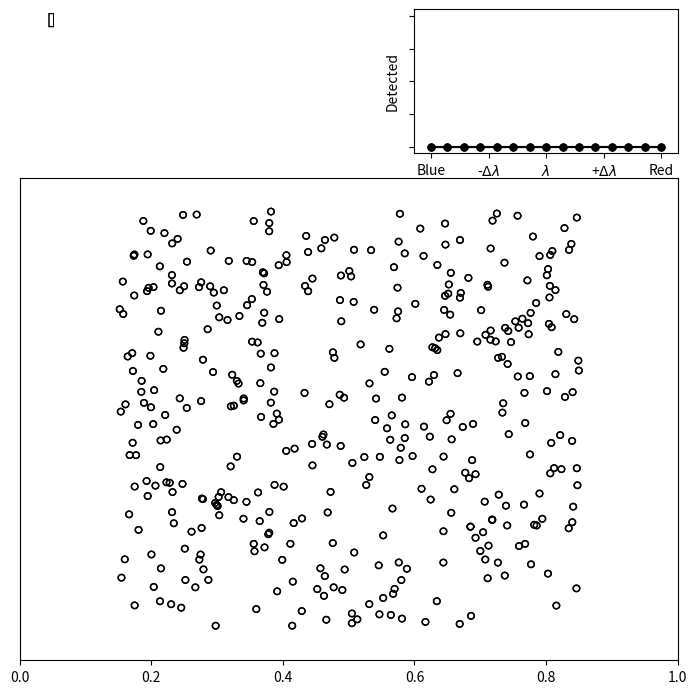

Python code for this plot:
"""

Animations of photon scattering: Thomson, Rayleight and Resonant
scattering processes. Note: this is not a simulation code!

Version 0.1: written.
P. Simoes, 14 Feb 2018
Version 0.2: Python 3 version, fixed get_colormap() indexing
P. Simoes, 18 May 2022
paulo@craam.mackenzie.br

Many thanks to Jake Vanderplas for his animation tutorial
https://github.com/jakevdp

TO DO: 
- check args for valid inputs
- add absorption?
- optimize the code
- clean up a bit

"""

import matplotlib.pyplot as plt
import matplotlib.animation as animation
import numpy as np
from numpy import sin, cos
from scipy.spatial.distance import cdist
import matplotlib.gridspec as gridspec

# from matplotlib.patches import Circle
# from matplotlib.collections import PatchCollection

# import sys
import argparse

class anime:
    def __init__(self,
        nphot=1000, npart=200, nwav=15, Lx=0.7,choice=1,scale=1.0,v=0.4
        ,video=False,duration=16,DEBUG=False,filename='animation.mp4',
        psize=1.0,rate=5):

        self.upbound = 0.75
        self.model = ('Resonant','Rayleigh','Thomson')[choice]
        self.nphot = nphot
        self.nwav = nwav
        self.npart = npart
        self.video = video
        self.cross_section = 0.005 * scale
        self.bounds = [0,1,0,self.upbound]
        self.cm = self.get_colormap()

        self.data = np.random.uniform(0.0,1.0,(self.nphot,3))
        self.color = np.zeros((self.nphot,4))

        self.wave = np.zeros(self.nphot, dtype=int)
        self.draw = np.zeros(self.nphot)

        self.distance = np.zeros(self.nphot, dtype=float)
        self.countcoll = np.zeros(self.nphot, dtype=int)

        self.detected = np.zeros(self.nwav)
        self.created = np.zeros(self.nwav)
        self.rate = rate
        self.dt = 1.0 / 30.
        self.v = v
        self.psize = 0.001 * psize

        frames = int(duration/self.dt)

        self.part = np.c_[np.random.uniform(0.5-Lx/2.0, 0.5+Lx/2.0, npart)
            ,np.random.uniform(0.05, self.bounds[3]-0.05, npart)]
        
        if DEBUG:
            self.part = np.c_[np.ones(npart)*0.5,np.linspace(0,self.upbound,npart)]

        if self.model == 'Thomson':
            sigmaR = np.full(3,self.cross_section+self.psize,dtype=float)
            
        if self.model == 'Rayleigh':
            sigmaR = np.array([0,self.nwav/2,self.nwav-1])/float(self.nwav-1)*(self.cross_section+self.psize)

        if self.model == 'Resonant':
            w = np.array([0.0,self.nwav/2,self.nwav-1])
            sigmaR = (self.cross_section+self.psize) * np.exp( -(w-self.nwav/2)**2.0 *0.15)
                                                       
        sigmaR += np.finfo(float).eps
        self.MFPtheory = (Lx*self.upbound)/float(self.npart)/sigmaR ## 2D case (np.pi*sigmaR**2.0)

        print(self.MFPtheory)

        ## setup plot and animation
        self.fig = plt.figure(figsize=(7,7),facecolor='white')

        gs = gridspec.GridSpec(4, 5)
        gs.update(left=0.03, right=0.97, top=0.98,bottom=0.05,wspace=0.0,hspace=0.175)
        self.axh = plt.subplot(gs[:1, 3:],frameon=True)
        self.axm = plt.subplot(gs[1:, :],frameon=True)
        self.axt = plt.subplot(gs[:1, :2],frameon=False)

        self.axt.set_xlim(0, 1)
        self.axt.set_ylim(0, 1)
        self.axt.set_xticks([])
        self.axt.set_yticks([])
        
        self.axh.set_yticklabels([])

        self.axm.set_xlim(0, 1)
        self.axm.set_ylim(0, self.upbound)
        self.axm.set_yticks([])

        self.axh.set_xlim(self.nwav, -1)
        self.axh.set_ylim(-0.05, 1.05)

        self.axh.set_ylabel('Detected')
        self.axh.set_xticks([0,3.5,7,10.5,14])
        dl = '$\Delta \lambda$'
        self.axh.set_xticklabels(['Red','+'+dl,'$\lambda$','-'+dl,'Blue'])

        self.ani = animation.FuncAnimation(self.fig, self.update, frames=frames,
            interval=30, blit=True, init_func=self.setup,repeat=False)

        # Set up formatting for the movie files
        if self.video:
            Writer = animation.writers['ffmpeg']
            writer = Writer(fps=30, metadata=dict(artist='@pjasimoes')
                , bitrate=1800,extra_args=['-vcodec', 'libx264'])
            self.ani.save(filename+'.mp4', writer=writer)

    def setup(self):
        ms = np.diff(self.axm.transData.transform((0,self.psize)))
        print(ms)

        if self.video == True:
            ms *= 3

        self.scat = self.axm.scatter(self.data[:,0],self.data[:,1]
            ,c=self.color,s=int(ms),edgecolors='None')

        # patches = []
        for i in range(0,self.npart):
            circle = plt.Circle(self.part[i,:],self.cross_section,color='k',fill=False,clip_on=False)
            self.axm.add_artist(circle)

        self.ctext = self.axt.text(0.1, 0.98, [], transform=self.axt.transAxes,verticalalignment='top')

        self.cre, = self.axh.plot(range(0,self.nwav),self.created,c='gray',marker='o',alpha=0)
        self.det, = self.axh.plot(range(0,self.nwav),self.detected,color='k',marker='o',markeredgecolor='None')

        return self.scat,self.ctext,self.det,self.cre,

    def get_colormap(self):
        colors = np.ones((self.nwav,4))
        tables = ('Reds','Greens','Blues')
        for i in range(len(tables)):
            mymap = plt.get_cmap(tables[i])
            # used int() in self.nwav/3; nwav=15, so things work fine
            colors[i*int(self.nwav/3):i*int(self.nwav/3)+int(self.nwav/3),:] = mymap(np.linspace(0.5, 1.0, int(self.nwav/3)))
        return colors

    def getalive(self):
        idx = np.where(self.draw == 1)[0]
        idx = np.asarray(idx)
        return idx

    def getdead(self):
        idx = np.where(self.draw == 0)[0]
        idx = np.asarray(idx)
        return idx

    def create(self):
        if self.draw.sum() < self.draw.size:
            idxa = self.getdead()
            np.random.shuffle(idxa)
            idx = idxa[:self.rate]
            self.wave[idx] = np.random.randint(0,self.nwav,
                idx.size)
            self.color[idx,:] = self.cm[self.wave[idx]]
            self.draw[idx] = 1
            self.created += np.histogram(self.wave[idx],bins=self.nwav,range=(0,14))[0]
            self.data[idx,0] = 0.0
            self.data[idx,1] = np.random.uniform(
                self.upbound/2.-0.1,self.upbound/2.+0.1,idx.size)
            self.data[idx,2] = 0.0
            self.countcoll[idx] = 0
            self.distance[idx] = 0.0

    def boundary(self):
        # check for crossing boundary
        idx = self.getalive()
        crossed_x1 = (self.data[idx, 0] < self.bounds[0])
        crossed_x2 = (self.data[idx, 0] > self.bounds[1])
        crossed_y1 = (self.data[idx, 1] < self.bounds[2])
        crossed_y2 = (self.data[idx, 1] > self.bounds[3])

        oob = crossed_x1 | crossed_x2 | crossed_y1 | crossed_y2

        self.detected += np.histogram(self.wave[idx[crossed_x2]]
            ,bins=self.nwav,range=(0,14))[0]

        self.draw[idx[oob]] = 0

    def collisions(self):

        # array shape: self.nphot,self.npart
        D = cdist(self.data[:,:2],self.part)

        ## Define collision threshold based on cross-section radius
        ## get theoretical mean free path: l=1/(n*sigma)
        if self.model == 'Thomson': 
            threshold = self.cross_section+self.psize # scalar
    
        # np.tile(a,[2,1]).transpose().shape
        if self.model == 'Rayleigh':
            threshold = np.tile( ((self.cross_section+self.psize) 
                * ( (self.wave/float(self.nwav-1))**2. ) )
                ,([self.npart,1])).transpose()

        if self.model == 'Resonant':
            threshold = np.tile( ( (self.cross_section+self.psize) 
                * np.exp( -(self.wave-np.floor(self.nwav/2.0))**2.0 *0.15) ) 
                ,([self.npart,1] ) ).transpose()

        ind1, ind2 = np.where(D < threshold)

        # count collisions
        self.countcoll[ind1] += 1

        self.data[ind1,2] = np.random.uniform(0,4*np.pi,ind1.shape)
        # update direction of colliding photons (randomize direction)

    def showtext(self):

        idx = self.getalive()
        
        # red = np.where(self.wave[idx] <= 4)
        # blu = np.where(np.logical_and(self.wave[idx] >= 5, self.wave[idx] <= 9))
        # grn = np.where(self.wave[idx] >= 10)

        label = self.model + ' scattering\n\n'
        label += 'Mean Free Path \n'

        name=('R','G','B')

        if len(idx) == 0:
            for i in name:
                label += i
        else:
            red = np.where(self.wave[idx] == 0)[0]
            grn = np.where(self.wave[idx] == self.nwav/2)[0]
            blu = np.where(self.wave[idx] == self.nwav-1)[0]

            for j,i in enumerate((red,grn,blu)):
                if len(i) <= 1:
                    str1 = '$\gg$ 1'
                else:
                    dist = np.mean(self.distance[idx[i]])
                    coll = np.mean(self.countcoll[idx[i]])
                    mfp = dist/(np.sqrt(coll)+np.finfo(float).eps)
                    if mfp > 10:
                        str1 = '$\gg$ 1'
                    else:
                        str1 = '='+'{:4.2f}'.format(mfp)
                label += name[j]+str1+'\n'

        #label += '\nanimation by @pjasimoes\n'

        self.ctext.set_text(label)

        return self.ctext

    def update(self,i):

        self.create()
        self.showtext()
        
        idx = self.getalive()
        
        self.data[idx, 0] += self.dt * self.v * cos(self.data[idx, 2])
        self.data[idx, 1] += self.dt * self.v * sin(self.data[idx, 2])

        self.distance[idx] += self.dt * self.v

        self.boundary()        
        self.collisions()

        self.scat.set_offsets(self.data[:,:2])
        self.scat.set_color(self.color[:])

        norm = np.amax(self.created)
        
        self.cre.set_data(range(0,self.nwav),self.created/norm)
        self.det.set_data(range(0,self.nwav),self.detected/norm)

        return self.scat,self.det,self.cre,self.ctext,

    def show(self):
        plt.show()

def main():

    parser = argparse.ArgumentParser()
    parser.add_argument("-d","--density", help="number of particles (default=400)",type=int)
    parser.add_argument("-c","--choice", help="Scattering process: CHOICE = 0 Resonant, CHOICE = 1 Rayleight, CHOICE = 2 Thomson (default: 0)",type=int)
    parser.add_argument("-s","--scale", help="scale factor for the cross-section radius (default=1)",type=float)
    parser.add_argument("-l","--length", help="length of the scattering region (0 < L < 1) (default=0.7)",type=float)
    parser.add_argument("-t","--time", help="time duration of the animation, in seconds (default=16)",type=float)
    parser.add_argument("-p","--psize", help="scale factor for display photon size (default=1)",type=float)
    parser.add_argument("-v","--video", help="set filename of mp4 video")
    parser.add_argument("-r","--rate", help="rate of new photons per frame (default=5)",type=int)

    parser.parse_args()
    args = parser.parse_args()

    rate = 5
    Lx=0.7
    duration=16
    scale=1.0
    npart=400
    video=False
    choice=0
    psize = 0.001
    filename = 'tmp.mp4'

    if args.density:
        npart = int(args.density)
    if args.choice:
        choice = args.choice
    if args.scale:
        scale = args.scale
    if args.length:
        Lx = args.length
    if args.time:
        duration = args.time
    if args.video:
        filename = args.video
        print('mp4 file: '+filename)
        video = True
    if args.psize:
        psize = args.psize
    if args.rate:
        rate = int(args.rate)

    a = anime(Lx=Lx,duration=duration,choice=choice,scale=scale,
        video=video,npart=npart,filename=filename,psize=psize)


## python test5.py -c 0 -v resonant
## python test5.py -c 1 -v rayleigh
## python test5.py -c 2 -v thomson

    if not video:
        np.seterr(all='raise')
        a.show()

if __name__ == '__main__':

    main()
